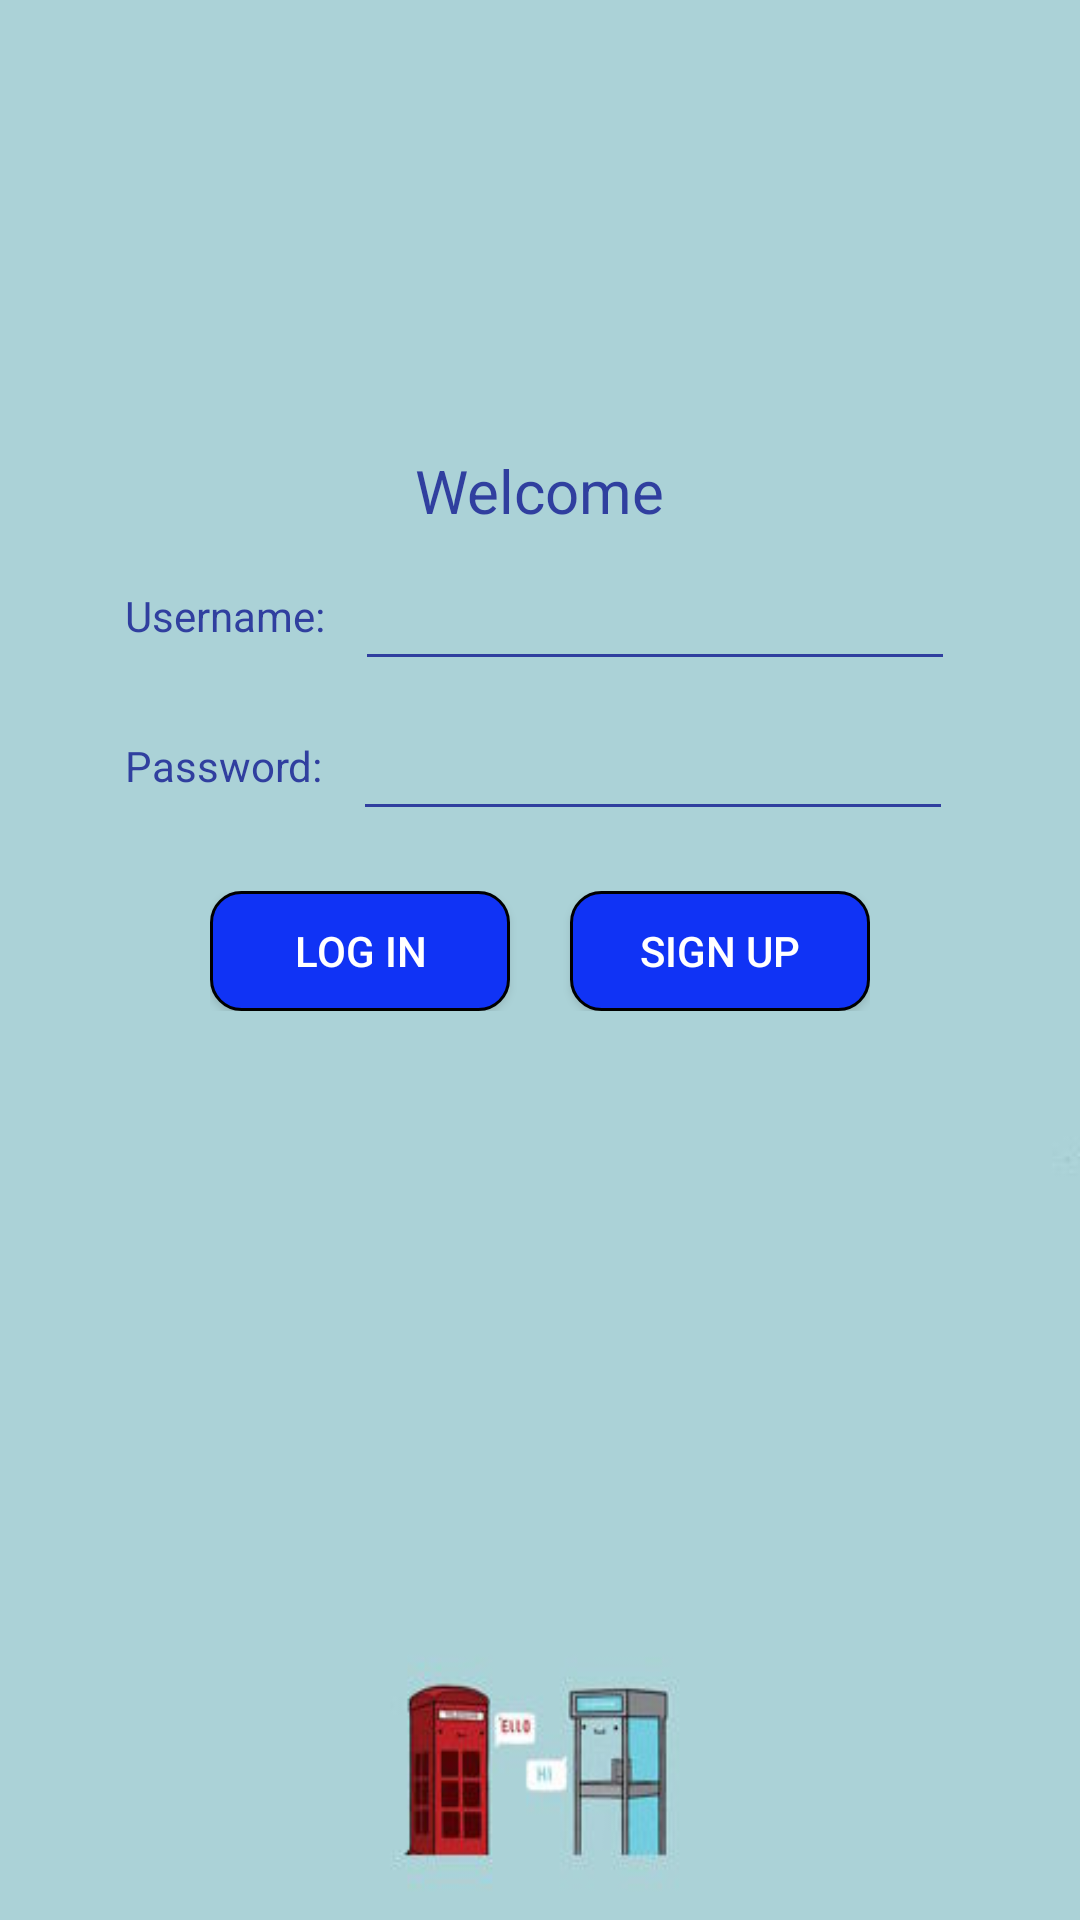

Android layout source for this screen:
<!-- AndroidManifest.xml: application theme AppTheme -->
<!-- res/layout/activity_login.xml -->
<?xml version="1.0" encoding="utf-8"?>
<LinearLayout xmlns:android="http://schemas.android.com/apk/res/android"
    xmlns:tools="http://schemas.android.com/tools"
    android:id="@+id/activity_login"
    android:layout_width="match_parent"
    android:layout_height="match_parent"
    tools:context="com.lovecoding.yangying.picmask.com.lovecoding.yangying.login.LoginActivity"
    android:orientation="vertical"
    android:background="@drawable/login_background">

    <LinearLayout
        android:layout_width="wrap_content"
        android:layout_height="wrap_content"
        android:orientation="vertical"
        android:layout_gravity="center"
        android:layout_marginTop="150dp">

        <TextView
            android:layout_width="wrap_content"
            android:layout_height="wrap_content"
            android:text="Welcome"
            android:textSize="20sp"
            android:layout_gravity="center"
            android:textColor="@color/colorPrimaryDark"/>

    <LinearLayout
        android:orientation="horizontal"
        android:layout_width="wrap_content"
        android:layout_height="wrap_content">
        <TextView
            android:id="@+id/text_username"
            android:layout_width="wrap_content"
            android:layout_height="wrap_content"
            android:text="Username:"
            android:layout_marginRight="10dp"
            android:textColor="@color/colorPrimaryDark"/>
        <EditText
            android:textColor="@color/colorPrimary"
            android:theme="@style/MyEditText"
            android:id="@+id/edit_username"
            android:layout_width="200dp"
            android:layout_height="50dp"
            />
    </LinearLayout>

    <LinearLayout
        android:orientation="horizontal"
        android:layout_width="wrap_content"
        android:layout_height="wrap_content">
        <TextView
            android:id="@+id/text_password"
            android:layout_width="wrap_content"
            android:layout_height="wrap_content"
            android:text="Password:"
            android:layout_marginRight="10dp"
            android:textColor="@color/colorPrimaryDark"/>
        <EditText
            android:textColor="@color/colorPrimary"
            android:theme="@style/MyEditText"
            android:id="@+id/edit_password"
            android:layout_width="200dp"
            android:layout_height="50dp"
            android:inputType="textPassword"/>
    </LinearLayout>

    <LinearLayout
        android:layout_marginTop="20dp"
        android:layout_width="wrap_content"
        android:layout_height="wrap_content"
        android:orientation="horizontal"
        android:layout_gravity="center">
        <Button
            android:id="@+id/btn_login"
            android:layout_width="100dp"
            android:layout_height="40dp"
            android:text="Log In"
            android:layout_marginRight="20dp"
            android:background="@drawable/button_background" />

        <Button
            android:id="@+id/btn_signup"
            android:layout_width="100dp"
            android:layout_height="40dp"
            android:text="Sign Up"
            android:background="@drawable/button_background" />
    </LinearLayout>

    </LinearLayout>

</LinearLayout>
<!-- resources referenced by this layout -->
<resources>
  <color name="colorPrimary">#3F51B5</color>
  <color name="colorPrimaryDark">#303F9F</color>
  <!-- drawable button_background (drawable) -->
  <?xml version="1.0" encoding="utf-8"?>
  <selector xmlns:android="http://schemas.android.com/apk/res/android">
      <item android:state_pressed="false">
          <shape>
              <solid android:color="@color/colorPrimaryLight" />
              <corners android:topLeftRadius="10dp"
                  android:topRightRadius="10dp"
                  android:bottomRightRadius="10dp"
                  android:bottomLeftRadius="10dp"/>
              <stroke android:width="1dp" android:color="#000000" />
          </shape>
      </item>
      <item android:state_pressed="true">
          <shape>
              <solid android:color="@color/colorBlueLight" />
              <corners android:topLeftRadius="10dp"
                  android:topRightRadius="10dp"
                  android:bottomRightRadius="10dp"
                  android:bottomLeftRadius="10dp"/>
              <stroke android:width="1dp" android:color="#000000" />
          </shape>
      </item>
      <item>
          <shape>
              <solid android:color="@color/colorPrimaryLight" />
              <corners android:topLeftRadius="10dp"
                  android:topRightRadius="10dp"
                  android:bottomRightRadius="10dp"
                  android:bottomLeftRadius="10dp"/>
              <stroke android:width="1dp" android:color="#000000" />
          </shape>
      </item>
  </selector>
  <!-- drawable login_background: jpeg bitmap (drawable, 12094 bytes) -->
  <style name="MyEditText" parent="Theme.AppCompat.Light">
          <item name="colorControlNormal">@color/colorPrimaryDark</item>
          <item name="colorControlActivated">@color/colorAccent</item>
      </style>
  <style name="AppTheme" parent="Theme.AppCompat.NoActionBar">
          
          <item name="colorPrimary">@color/colorPrimary</item>
          <item name="colorPrimaryDark">@color/colorPrimaryDark</item>
          <item name="colorAccent">@color/colorAccent</item>
      </style>
  <color name="colorPrimaryLight">#1033F5</color>
  <color name="colorBlueLight">#3FAAFF</color>
  <color name="colorAccent">#FF4081</color>
</resources>
